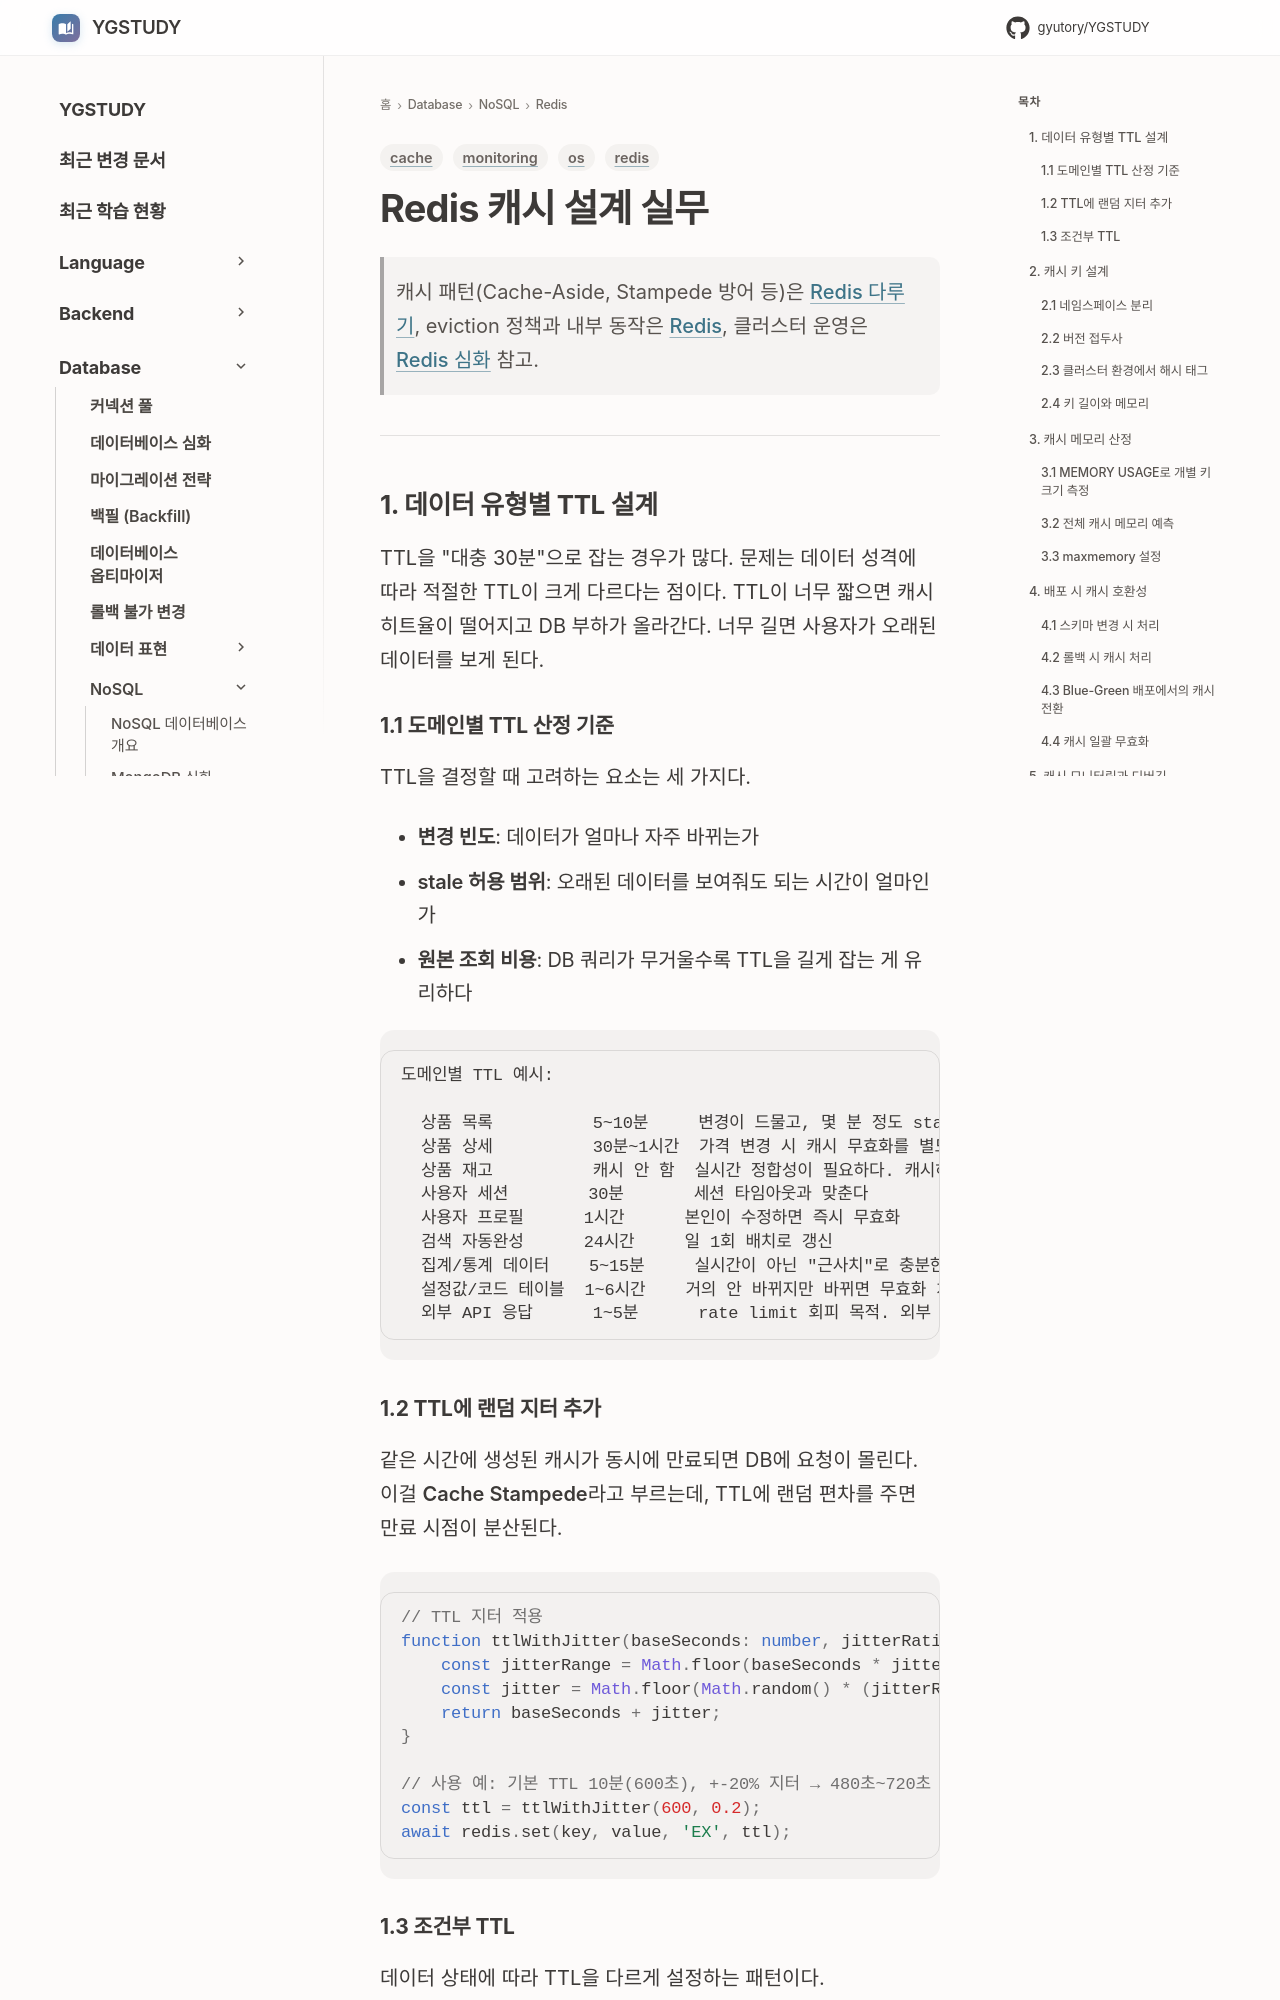

repository: GYUTORY/YGSTUDY · page: DataBase/NoSQL/Redis/Redis_Cache_Strategy/index.html · generator: mkdocs

---
title: Redis 캐시 설계 실무
tags: [redis, cache, os, monitoring]
updated: 2026-08-17
---

# Redis 캐시 설계 실무

> 캐시 패턴(Cache-Aside, Stampede 방어 등)은 [Redis 다루기](Redis%20다루기.md), eviction 정책과 내부 동작은 [Redis](Redis.md), 클러스터 운영은 [Redis 심화](Redis_Advanced.md) 참고.

---

## 1. 데이터 유형별 TTL 설계

TTL을 "대충 30분"으로 잡는 경우가 많다. 문제는 데이터 성격에 따라 적절한 TTL이 크게 다르다는 점이다. TTL이 너무 짧으면 캐시 히트율이 떨어지고 DB 부하가 올라간다. 너무 길면 사용자가 오래된 데이터를 보게 된다.

### 1.1 도메인별 TTL 산정 기준

TTL을 결정할 때 고려하는 요소는 세 가지다.

- **변경 빈도**: 데이터가 얼마나 자주 바뀌는가
- **stale 허용 범위**: 오래된 데이터를 보여줘도 되는 시간이 얼마인가
- **원본 조회 비용**: DB 쿼리가 무거울수록 TTL을 길게 잡는 게 유리하다

```
도메인별 TTL 예시:

  상품 목록          5~10분     변경이 드물고, 몇 분 정도 stale해도 괜찮다
  상품 상세          30분~1시간  가격 변경 시 캐시 무효화를 별도로 건다
  상품 재고          캐시 안 함  실시간 정합성이 필요하다. 캐시하면 초과 판매 발생
  사용자 세션        30분       세션 타임아웃과 맞춘다
  사용자 프로필      1시간      본인이 수정하면 즉시 무효화
  검색 자동완성      24시간     일 1회 배치로 갱신
  집계/통계 데이터    5~15분     실시간이 아닌 "근사치"로 충분한 경우
  설정값/코드 테이블  1~6시간    거의 안 바뀌지만 바뀌면 무효화 처리
  외부 API 응답      1~5분      rate limit 회피 목적. 외부 서비스 장애 시 fallback 역할도 한다
```
